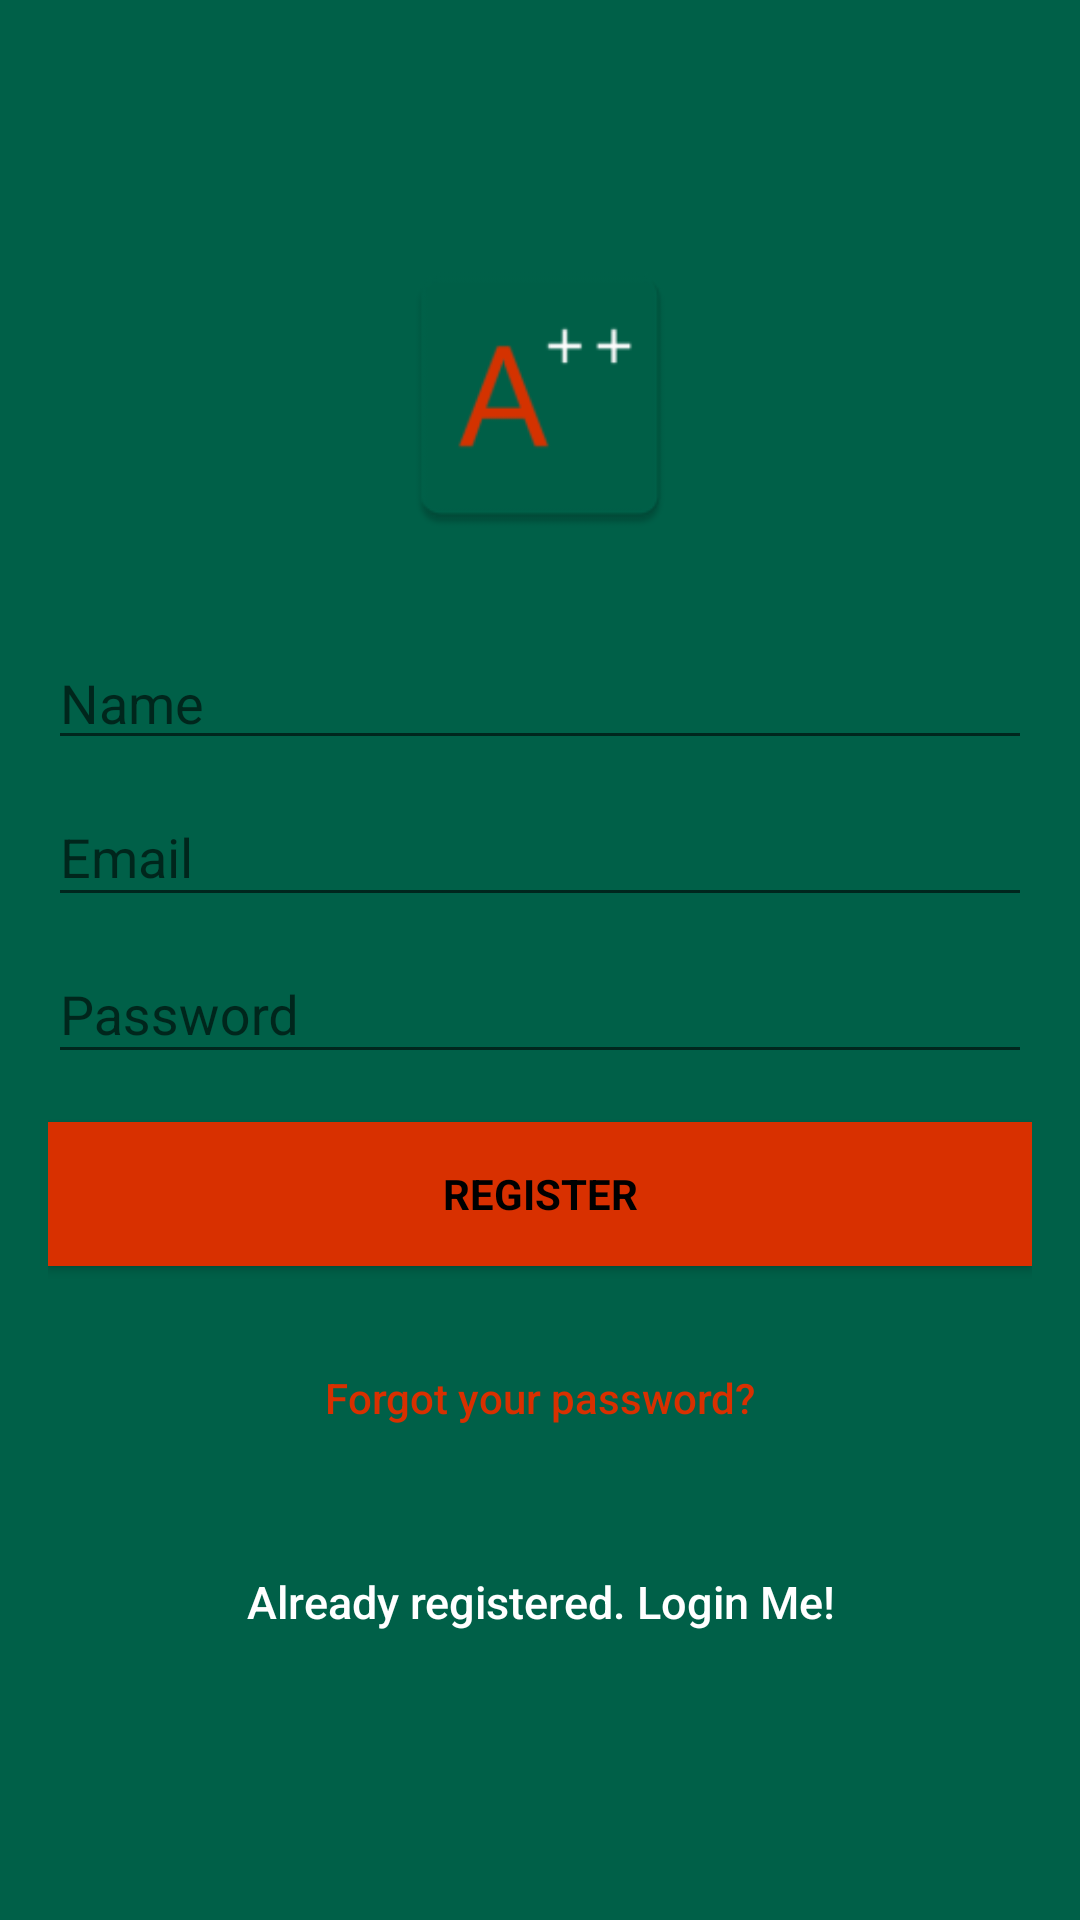

Produce the Android XML layout that renders to this screen, including the resource entries it uses.
<!-- AndroidManifest.xml: application theme AppTheme -->
<!-- res/layout/activity_signup.xml -->
<?xml version="1.0" encoding="utf-8"?>
<android.support.design.widget.CoordinatorLayout
    xmlns:android="http://schemas.android.com/apk/res/android"
    xmlns:tools="http://schemas.android.com/tools"
    android:layout_width="match_parent"
    android:layout_height="match_parent"
    android:fitsSystemWindows="true"
    tools:context=".SignupActivity">

    <ScrollView
        android:layout_width="fill_parent"
        android:layout_height="fill_parent"
        android:fillViewport="true">
        <LinearLayout
            android:layout_width="fill_parent"
            android:layout_height="fill_parent"
            android:background="@color/colorPrimary"
            android:gravity="center"
            android:orientation="vertical"
            android:padding="@dimen/activity_horizontal_margin">

            <ImageView
                android:layout_width="@dimen/logo_w_h"
                android:layout_height="@dimen/logo_w_h"
                android:layout_gravity="center_horizontal"
                android:layout_marginBottom="30dp"
                android:src="@mipmap/ic_launcher" />

            <android.support.design.widget.TextInputEditText
                android:id="@+id/name"
                android:layout_width="match_parent"
                android:layout_height="wrap_content"
                android:hint="Name"
                android:maxLines="1"
                android:singleLine="true"
                android:textColor="@android:color/white"/>

            <android.support.design.widget.TextInputLayout
                android:layout_width="match_parent"
                android:layout_height="wrap_content">

                <EditText
                    android:id="@+id/email"
                    android:layout_width="match_parent"
                    android:layout_height="wrap_content"
                    android:hint="@string/email"
                    android:inputType="textEmailAddress"
                    android:maxLines="1"
                    android:singleLine="true"
                    android:textColor="@android:color/white" />
            </android.support.design.widget.TextInputLayout>

            <android.support.design.widget.TextInputLayout
                android:layout_width="match_parent"
                android:layout_height="wrap_content">
                <EditText
                    android:id="@+id/password"
                    android:layout_width="match_parent"
                    android:layout_height="wrap_content"
                    android:focusableInTouchMode="true"
                    android:hint="@string/hint_password"
                    android:imeActionId="@+id/login"
                    android:imeOptions="actionUnspecified"
                    android:inputType="textPassword"
                    android:maxLines="1"
                    android:singleLine="true"
                    android:textColor="@android:color/white" />
            </android.support.design.widget.TextInputLayout>

            <Button
                android:id="@+id/sign_up_button"
                style="?android:textAppearanceSmall"
                android:layout_width="match_parent"
                android:layout_height="wrap_content"
                android:layout_marginTop="16dp"
                android:background="@color/colorAccent"
                android:text="@string/action_sign_in_short"
                android:textColor="@android:color/black"
                android:textStyle="bold" />

            <Button
                android:id="@+id/btn_reset_password"
                android:layout_width="fill_parent"
                android:layout_height="wrap_content"
                android:layout_marginTop="20dip"
                android:background="@null"
                android:text="@string/btn_forgot_password"
                android:textAllCaps="false"
                android:textColor="@color/colorAccent" />

            
            <Button
                android:id="@+id/sign_in_button"
                android:layout_width="fill_parent"
                android:layout_height="wrap_content"
                android:layout_marginTop="20dip"
                android:background="@null"
                android:text="@string/btn_link_to_login"
                android:textAllCaps="false"
                android:textColor="@color/white"
                android:textSize="15dp" />
        </LinearLayout>
    </ScrollView>

    <ProgressBar
        android:id="@+id/progressBar"
        android:layout_width="30dp"
        android:layout_height="30dp"
        android:layout_gravity="center|bottom"
        android:layout_marginBottom="20dp"
        android:visibility="gone" />

</android.support.design.widget.CoordinatorLayout>
<!-- resources referenced by this layout -->
<resources>
  <color name="colorAccent">#d83000</color>
  <color name="colorPrimary">#006048</color>
  <color name="white">#ffffff</color>
  <dimen name="activity_horizontal_margin">16dp</dimen>
  <dimen name="logo_w_h">100dp</dimen>
  <!-- mipmap ic_launcher: png bitmap (mipmap-hdpi, 1579 bytes) -->
  <string name="action_sign_in_short">Register</string>
  <string name="btn_forgot_password">Forgot your password?</string>
  <string name="btn_link_to_login">Already registered. Login Me!</string>
  <string name="email">Email</string>
  <string name="hint_password">Password</string>
  <style name="AppTheme" parent="Theme.AppCompat.Light.DarkActionBar">
          
          <item name="colorPrimary">@color/colorPrimary</item>
          <item name="colorPrimaryDark">@color/colorPrimaryDark</item>
          <item name="colorAccent">@color/colorAccent</item>
          <item name="actionMenuTextColor">@color/colorPrimary</item>
          <item name="android:actionMenuTextColor">@color/colorPrimary</item>
      </style>
  <color name="colorPrimaryDark">#0097a7</color>
</resources>
